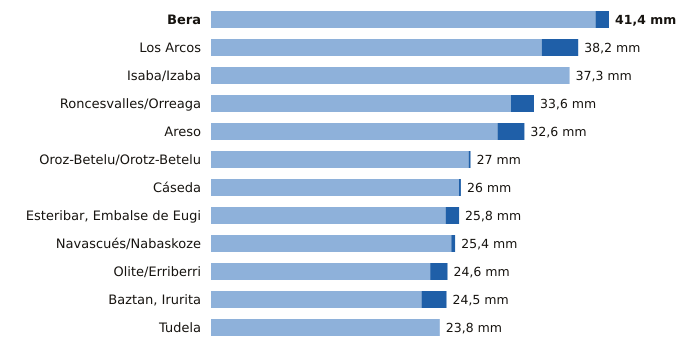

Data behind this chart, as committed beside it:
estacion, provincia, indicativo, mm_6_dias_anteriores, mm_hoy, mm_7_dias, horas_de_hoy
Bera, Navarra, 1010X, 40.0, 1.4, 41.4, 20
Los Arcos, Navarra, 9171K, 34.4, 3.8, 38.2, 20
Isaba/Izaba, Navarra, 9218A, 37.3, 0.0, 37.3, 20
Roncesvalles/Orreaga, Navarra, 9228T, 31.2, 2.4, 33.6, 20
Areso, Navarra, 1033X, 29.8, 2.8, 32.6, 20
Oroz-Betelu/Orotz-Betelu, Navarra, 9228J, 26.8, 0.2, 27.0, 20
Cáseda, Navarra, 9245X, 25.8, 0.2, 26.0, 20
Esteribar, Embalse de Eugi, Navarra, 9257X, 24.4, 1.4, 25.8, 20
Navascués/Nabaskoze, Navarra, 9238X, 25.0, 0.4, 25.4, 20
Olite/Erriberri, Navarra, 9252X, 22.8, 1.8, 24.6, 20
Baztan, Irurita, Navarra, 1002Y, 21.9, 2.6, 24.5, 20
Tudela, Navarra, 9302Y, 23.8, 0.0, 23.8, 20
